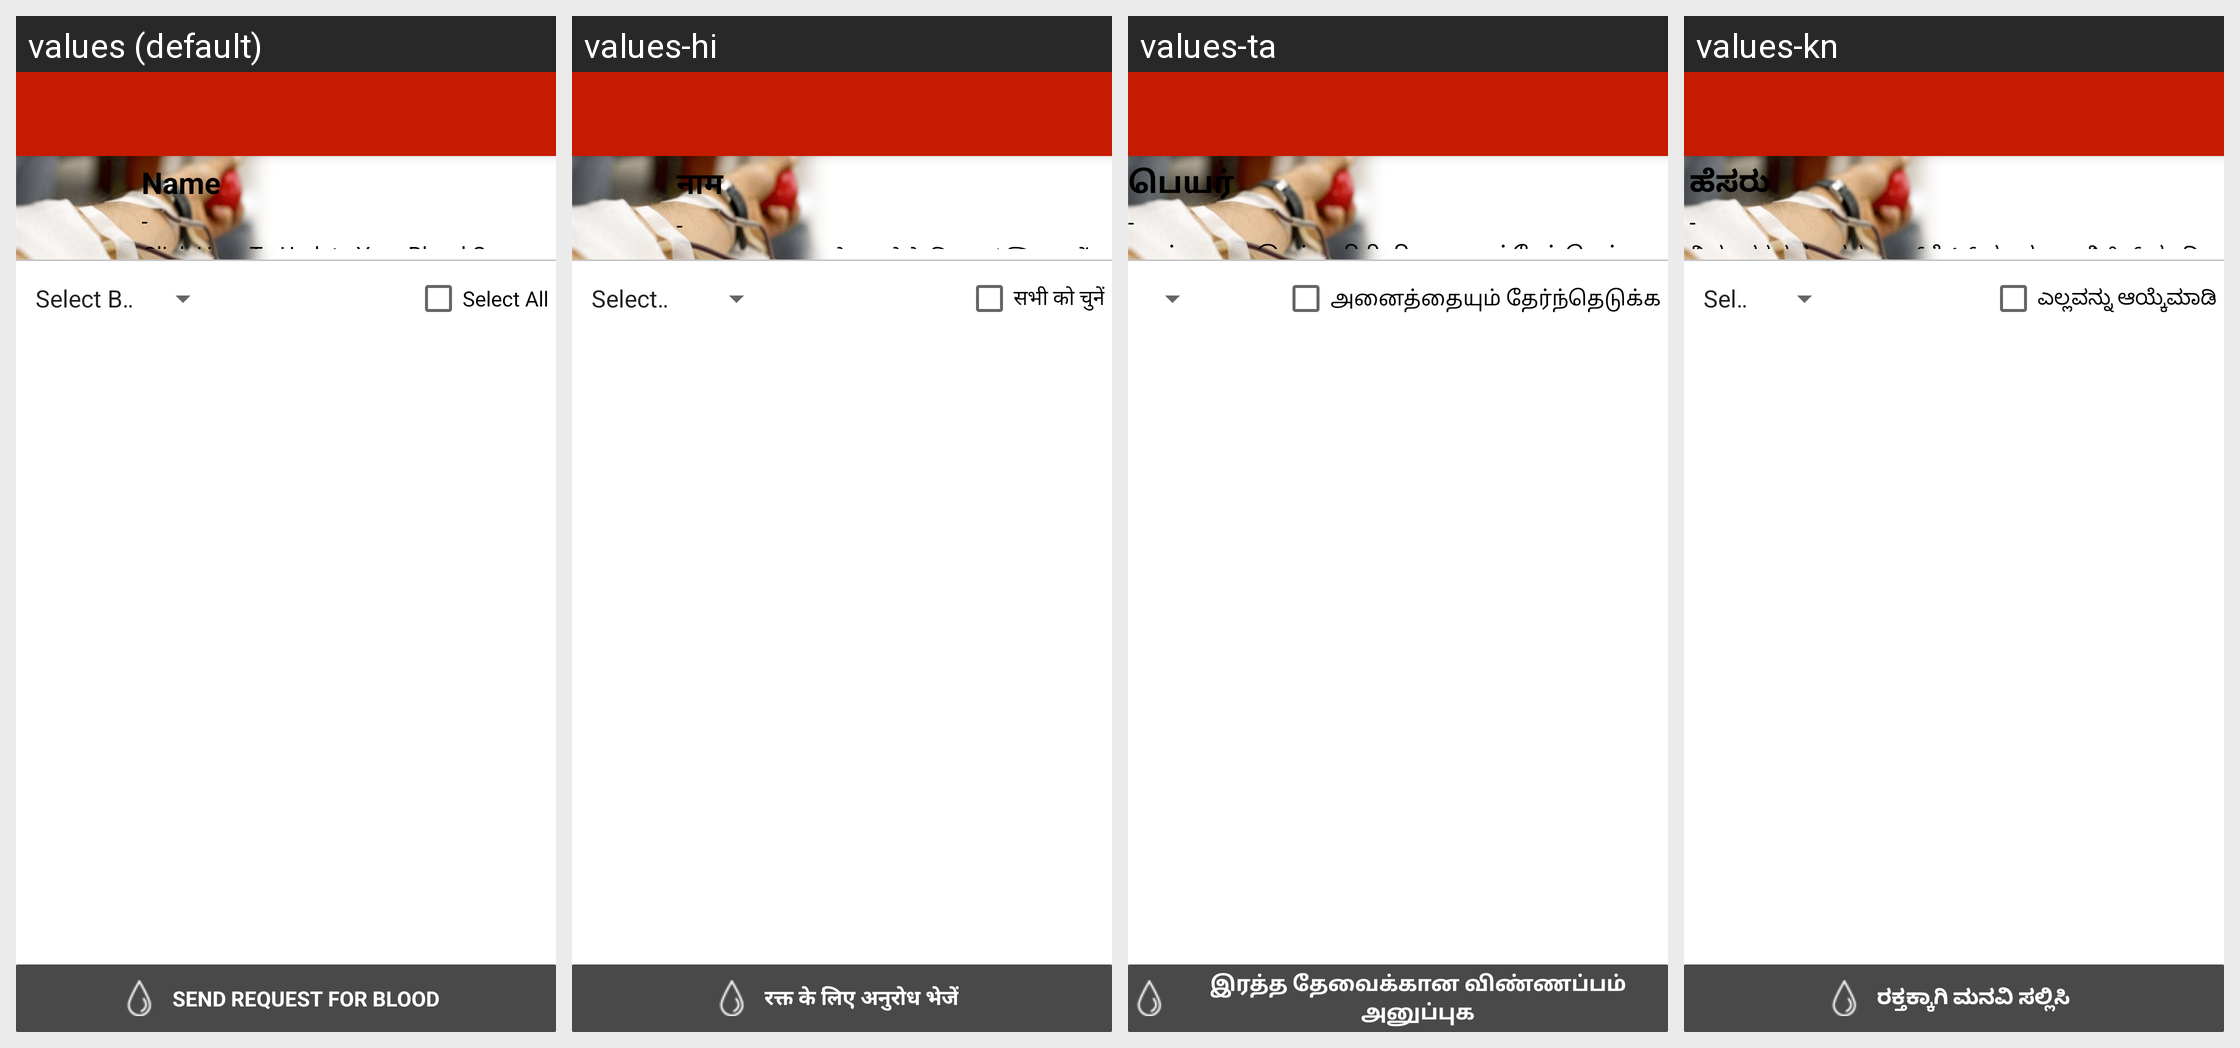

The same Android screen rendered under several of its app's locales, left to right. List the strings drawn on it with the default value and each locale's translation.
Android screen res/layout/activity_bloodfriends.xml rendered under 4 locales, left to right: values (default), values-hi, values-ta, values-kn. Device: Nexus 5 (rendered at 1080×1920; each locale shown at half size, 540×960, under a caption strip naming it); theme AppTheme.
Other locales in the repository, not shown: values-or, values-te, values-ur.
Strings drawn on this screen, with the default value and each locale's value (text and hints the layout hard-codes, and strings that could not be matched under every locale, appear in the picture but are not listed):

name
  values: Name
  values-hi: नाम
  values-ta: பெயர்
  values-kn: ಹೆಸರು

bloodyfriendshint
  values: Click Here To Update Your Blood Group
  values-hi: अपना ब्लड ग्रूप अपडेट करने के लिए यहां क्लिक करें
  values-ta: உங்களது இரத்த பிரிவினை அப்டேட் செய்ய இங்கு கிளிக் செய்யவும்
  values-kn: ನಿಮ್ಮ ರಕ್ತದ ಗುಂಪನ್ನು ಅಪ್‌ಡೇಟ್ ಮಾಡಲು ಇಲ್ಲಿ ಕ್ಲಿಕ್ ಮಾಡಿ

selectall
  values: Select All
  values-hi: सभी को चुनें
  values-ta: அனைத்தையும் தேர்ந்தெடுக்க
  values-kn: ಎಲ್ಲವನ್ನು ಆಯ್ಕೆಮಾಡಿ

sendbf_req
  values: SEND REQUEST FOR BLOOD
  values-hi: रक्त के लिए अनुरोध भेजें
  values-ta: இரத்த தேவைக்கான விண்ணப்பம் அனுப்புக
  values-kn: ರಕ್ತಕ್ಕಾಗಿ ಮನವಿ ಸಲ್ಲಿಸಿ
